Photos from the image-classification dataset "Firearms_Detection_Dataset" in the GitHub repository tinolinton/Thesis_Projects. Its 2 classes are: peaceful - no weapon, weaponized - weapon present.

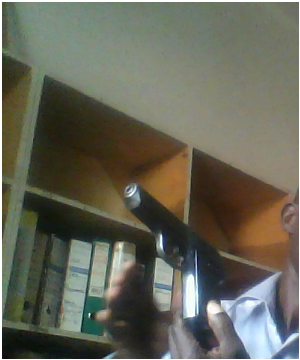
Label: weaponized - weapon present

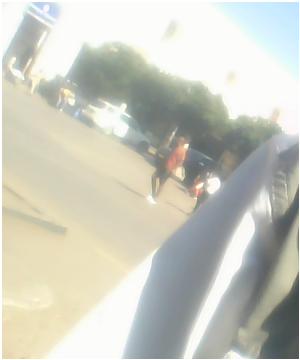
Label: peaceful - no weapon

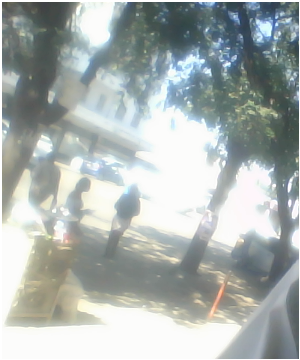
Label: peaceful - no weapon

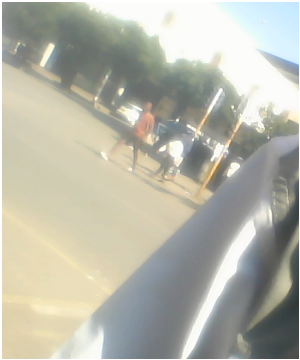
Label: peaceful - no weapon

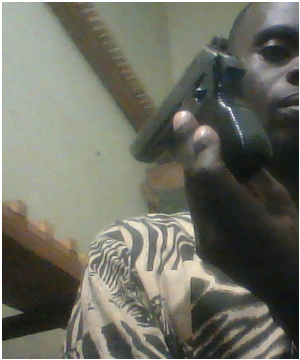
Label: weaponized - weapon present

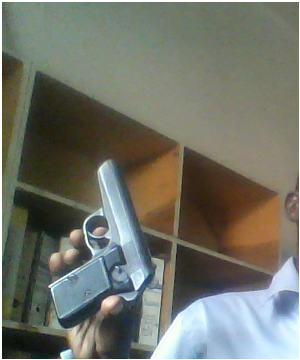
Label: weaponized - weapon present
